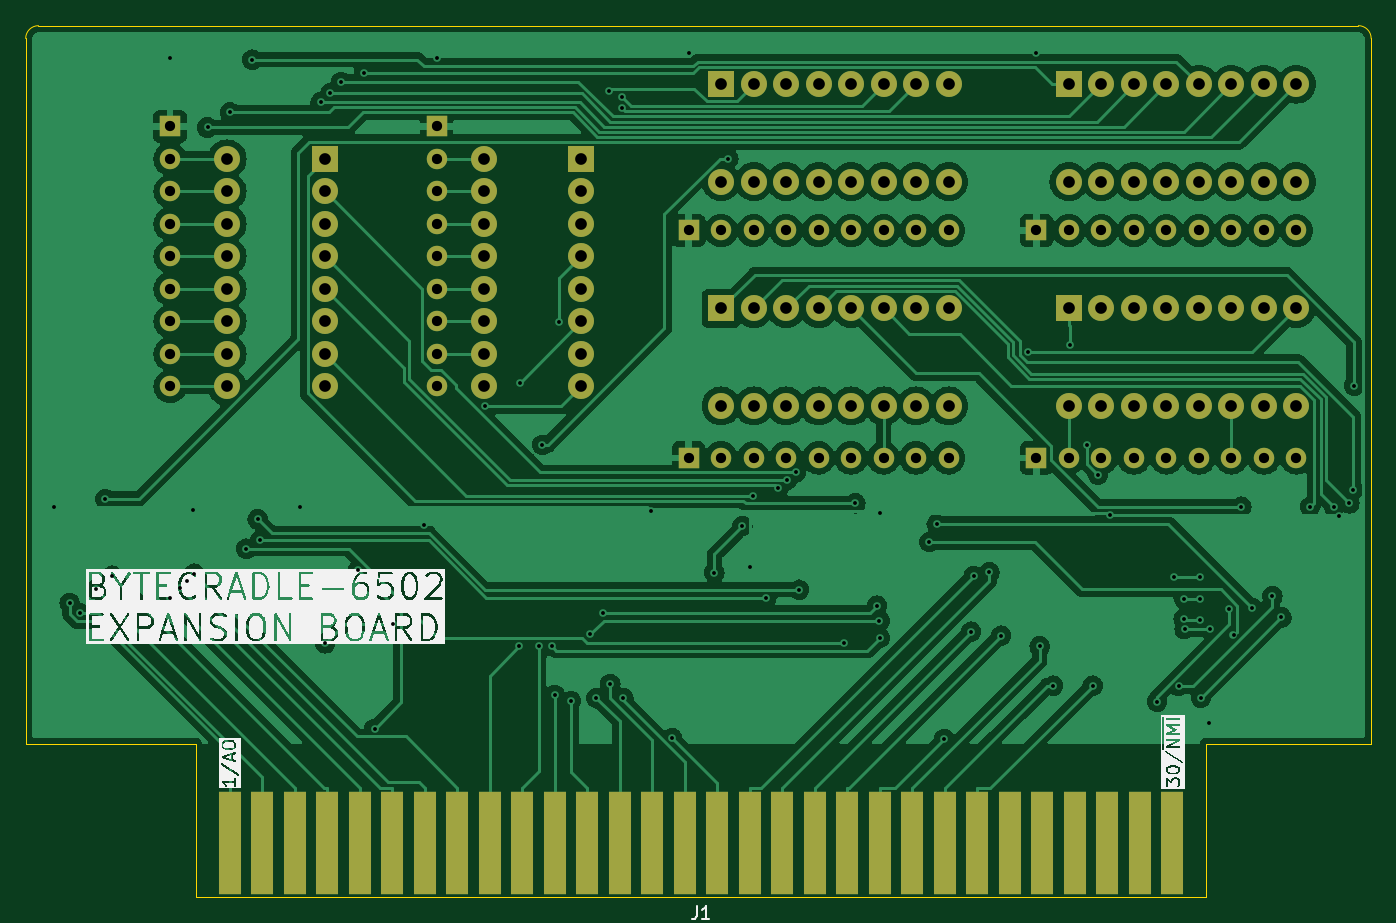
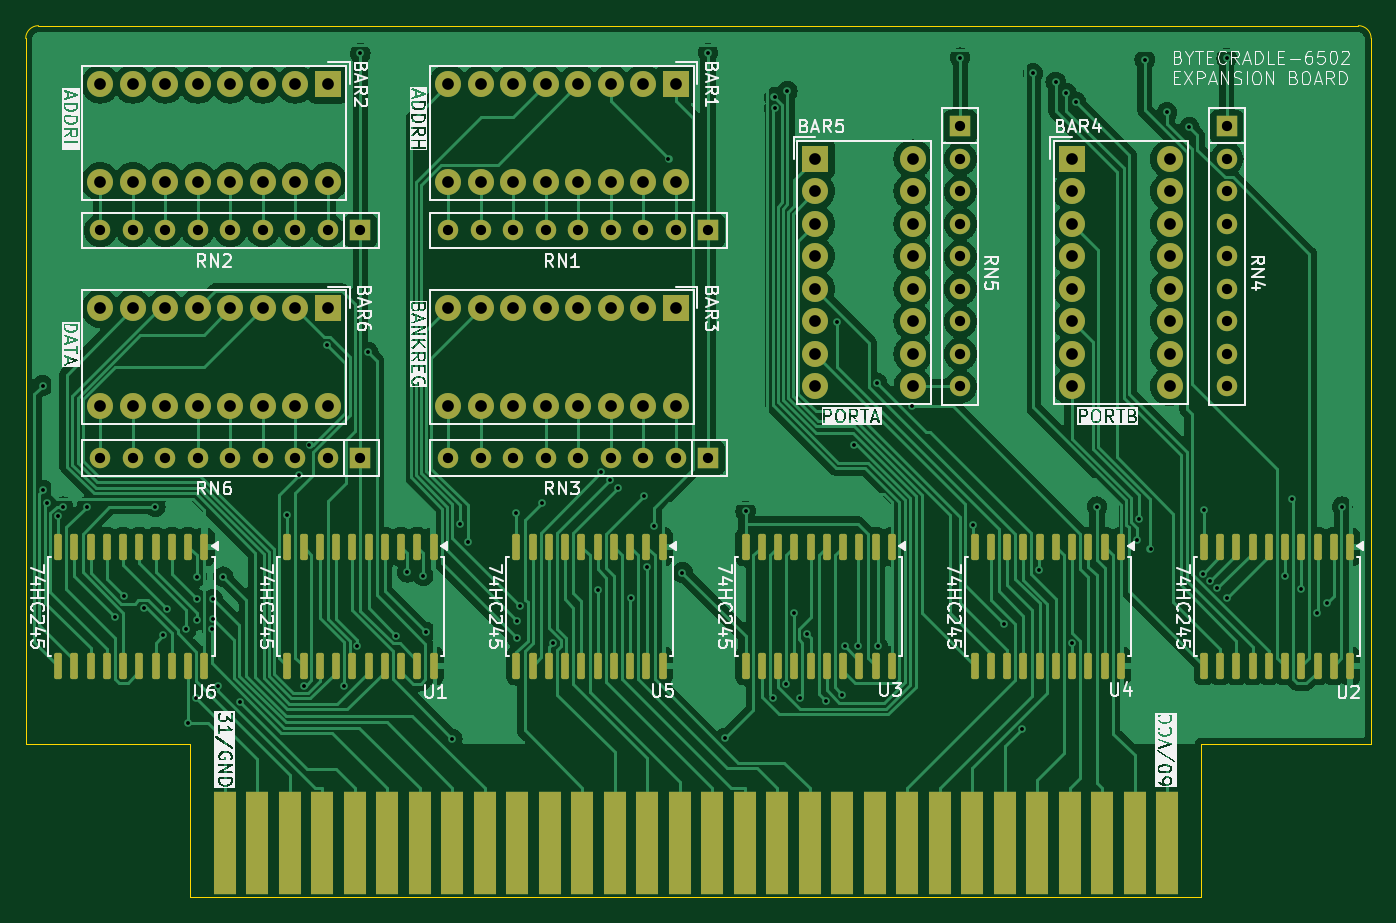
Circuit board: 11 layer files. Board 105.2 x 68.1 mm.
- bottom_copper: bytecradle-6502-expansion-board-B_Cu.gbr (181758 bytes)
- bottom_mask: bytecradle-6502-expansion-board-B_Mask.gbr (9585 bytes)
- paste: bytecradle-6502-expansion-board-B_Paste.gbr (5241 bytes)
- bottom_silk: bytecradle-6502-expansion-board-B_Silkscreen.gbr (156726 bytes)
- outline: bytecradle-6502-expansion-board-Edge_Cuts.gbr (1278 bytes)
- top_copper: bytecradle-6502-expansion-board-F_Cu.gbr (185506 bytes)
- top_mask: bytecradle-6502-expansion-board-F_Mask.gbr (5680 bytes)
- paste: bytecradle-6502-expansion-board-F_Paste.gbr (1336 bytes)
- top_silk: bytecradle-6502-expansion-board-F_Silkscreen.gbr (83948 bytes)
- drill: bytecradle-6502-expansion-board-NPTH.drl (277 bytes)
- drill: bytecradle-6502-expansion-board-PTH.drl (4122 bytes)

=== bottom_copper: bytecradle-6502-expansion-board-B_Cu.gbr (181758 bytes, source omitted) ===
=== bottom_mask: bytecradle-6502-expansion-board-B_Mask.gbr (9585 bytes, source omitted) ===
=== paste: bytecradle-6502-expansion-board-B_Paste.gbr ===
%TF.GenerationSoftware,KiCad,Pcbnew,8.0.2*%
%TF.CreationDate,2025-01-11T19:36:36+01:00*%
%TF.ProjectId,bytecradle-6502-expansion-board,62797465-6372-4616-946c-652d36353032,rev?*%
%TF.SameCoordinates,Original*%
%TF.FileFunction,Paste,Bot*%
%TF.FilePolarity,Positive*%
%FSLAX46Y46*%
G04 Gerber Fmt 4.6, Leading zero omitted, Abs format (unit mm)*
G04 Created by KiCad (PCBNEW 8.0.2) date 2025-01-11 19:36:36*
%MOMM*%
%LPD*%
G01*
G04 APERTURE LIST*
G04 Aperture macros list*
%AMRoundRect*
0 Rectangle with rounded corners*
0 $1 Rounding radius*
0 $2 $3 $4 $5 $6 $7 $8 $9 X,Y pos of 4 corners*
0 Add a 4 corners polygon primitive as box body*
4,1,4,$2,$3,$4,$5,$6,$7,$8,$9,$2,$3,0*
0 Add four circle primitives for the rounded corners*
1,1,$1+$1,$2,$3*
1,1,$1+$1,$4,$5*
1,1,$1+$1,$6,$7*
1,1,$1+$1,$8,$9*
0 Add four rect primitives between the rounded corners*
20,1,$1+$1,$2,$3,$4,$5,0*
20,1,$1+$1,$4,$5,$6,$7,0*
20,1,$1+$1,$6,$7,$8,$9,0*
20,1,$1+$1,$8,$9,$2,$3,0*%
G04 Aperture macros list end*
%ADD10R,1.800000X8.000000*%
%ADD11RoundRect,0.150000X-0.150000X0.875000X-0.150000X-0.875000X0.150000X-0.875000X0.150000X0.875000X0*%
G04 APERTURE END LIST*
D10*
%TO.C,J1*%
X132785000Y-114427000D03*
X130245000Y-114427000D03*
X127705000Y-114427000D03*
X125165000Y-114427000D03*
X122625000Y-114427000D03*
X120085000Y-114427000D03*
X117545000Y-114427000D03*
X115005000Y-114427000D03*
X112465000Y-114427000D03*
X109925000Y-114427000D03*
X107385000Y-114427000D03*
X104845000Y-114427000D03*
X102305000Y-114427000D03*
X99765000Y-114427000D03*
X97225000Y-114427000D03*
X94685000Y-114427000D03*
X92145000Y-114427000D03*
X89605000Y-114427000D03*
X87065000Y-114427000D03*
X84525000Y-114427000D03*
X81985000Y-114427000D03*
X79445000Y-114427000D03*
X76905000Y-114427000D03*
X74365000Y-114427000D03*
X71825000Y-114427000D03*
X69285000Y-114427000D03*
X66745000Y-114427000D03*
X64205000Y-114427000D03*
X61665000Y-114427000D03*
X59125000Y-114427000D03*
%TD*%
D11*
%TO.C,U4*%
X62738000Y-91284000D03*
X64008000Y-91284000D03*
X65278000Y-91284000D03*
X66548000Y-91284000D03*
X67818000Y-91284000D03*
X69088000Y-91284000D03*
X70358000Y-91284000D03*
X71628000Y-91284000D03*
X72898000Y-91284000D03*
X74168000Y-91284000D03*
X74168000Y-100584000D03*
X72898000Y-100584000D03*
X71628000Y-100584000D03*
X70358000Y-100584000D03*
X69088000Y-100584000D03*
X67818000Y-100584000D03*
X66548000Y-100584000D03*
X65278000Y-100584000D03*
X64008000Y-100584000D03*
X62738000Y-100584000D03*
%TD*%
%TO.C,U6*%
X134366000Y-91284000D03*
X135636000Y-91284000D03*
X136906000Y-91284000D03*
X138176000Y-91284000D03*
X139446000Y-91284000D03*
X140716000Y-91284000D03*
X141986000Y-91284000D03*
X143256000Y-91284000D03*
X144526000Y-91284000D03*
X145796000Y-91284000D03*
X145796000Y-100584000D03*
X144526000Y-100584000D03*
X143256000Y-100584000D03*
X141986000Y-100584000D03*
X140716000Y-100584000D03*
X139446000Y-100584000D03*
X138176000Y-100584000D03*
X136906000Y-100584000D03*
X135636000Y-100584000D03*
X134366000Y-100584000D03*
%TD*%
%TO.C,U5*%
X98552000Y-91284000D03*
X99822000Y-91284000D03*
X101092000Y-91284000D03*
X102362000Y-91284000D03*
X103632000Y-91284000D03*
X104902000Y-91284000D03*
X106172000Y-91284000D03*
X107442000Y-91284000D03*
X108712000Y-91284000D03*
X109982000Y-91284000D03*
X109982000Y-100584000D03*
X108712000Y-100584000D03*
X107442000Y-100584000D03*
X106172000Y-100584000D03*
X104902000Y-100584000D03*
X103632000Y-100584000D03*
X102362000Y-100584000D03*
X101092000Y-100584000D03*
X99822000Y-100584000D03*
X98552000Y-100584000D03*
%TD*%
%TO.C,U2*%
X44831000Y-91284000D03*
X46101000Y-91284000D03*
X47371000Y-91284000D03*
X48641000Y-91284000D03*
X49911000Y-91284000D03*
X51181000Y-91284000D03*
X52451000Y-91284000D03*
X53721000Y-91284000D03*
X54991000Y-91284000D03*
X56261000Y-91284000D03*
X56261000Y-100584000D03*
X54991000Y-100584000D03*
X53721000Y-100584000D03*
X52451000Y-100584000D03*
X51181000Y-100584000D03*
X49911000Y-100584000D03*
X48641000Y-100584000D03*
X47371000Y-100584000D03*
X46101000Y-100584000D03*
X44831000Y-100584000D03*
%TD*%
%TO.C,U1*%
X116459000Y-91284000D03*
X117729000Y-91284000D03*
X118999000Y-91284000D03*
X120269000Y-91284000D03*
X121539000Y-91284000D03*
X122809000Y-91284000D03*
X124079000Y-91284000D03*
X125349000Y-91284000D03*
X126619000Y-91284000D03*
X127889000Y-91284000D03*
X127889000Y-100584000D03*
X126619000Y-100584000D03*
X125349000Y-100584000D03*
X124079000Y-100584000D03*
X122809000Y-100584000D03*
X121539000Y-100584000D03*
X120269000Y-100584000D03*
X118999000Y-100584000D03*
X117729000Y-100584000D03*
X116459000Y-100584000D03*
%TD*%
%TO.C,U3*%
X80645000Y-91284000D03*
X81915000Y-91284000D03*
X83185000Y-91284000D03*
X84455000Y-91284000D03*
X85725000Y-91284000D03*
X86995000Y-91284000D03*
X88265000Y-91284000D03*
X89535000Y-91284000D03*
X90805000Y-91284000D03*
X92075000Y-91284000D03*
X92075000Y-100584000D03*
X90805000Y-100584000D03*
X89535000Y-100584000D03*
X88265000Y-100584000D03*
X86995000Y-100584000D03*
X85725000Y-100584000D03*
X84455000Y-100584000D03*
X83185000Y-100584000D03*
X81915000Y-100584000D03*
X80645000Y-100584000D03*
%TD*%
M02*

=== bottom_silk: bytecradle-6502-expansion-board-B_Silkscreen.gbr (156726 bytes, source omitted) ===
=== outline: bytecradle-6502-expansion-board-Edge_Cuts.gbr ===
%TF.GenerationSoftware,KiCad,Pcbnew,8.0.2*%
%TF.CreationDate,2025-01-11T19:36:36+01:00*%
%TF.ProjectId,bytecradle-6502-expansion-board,62797465-6372-4616-946c-652d36353032,rev?*%
%TF.SameCoordinates,Original*%
%TF.FileFunction,Profile,NP*%
%FSLAX46Y46*%
G04 Gerber Fmt 4.6, Leading zero omitted, Abs format (unit mm)*
G04 Created by KiCad (PCBNEW 8.0.2) date 2025-01-11 19:36:36*
%MOMM*%
%LPD*%
G01*
G04 APERTURE LIST*
%TA.AperFunction,Profile*%
%ADD10C,0.050000*%
%TD*%
G04 APERTURE END LIST*
D10*
X43180000Y-51546000D02*
G75*
G02*
X44180000Y-50546000I1000000J0D01*
G01*
X147336000Y-50546000D02*
G75*
G02*
X148336000Y-51546000I0J-1000000D01*
G01*
X44180000Y-50546000D02*
X147336000Y-50546000D01*
X56455000Y-110177000D02*
X56455000Y-106680000D01*
X55880000Y-106680000D02*
X43180000Y-106680000D01*
X148336000Y-106680000D02*
X148336000Y-51546000D01*
X43180000Y-106680000D02*
X43180000Y-51546000D01*
X148336000Y-106680000D02*
X135455000Y-106680000D01*
X135455000Y-110177000D02*
X135455000Y-106680000D01*
X56455000Y-106680000D02*
X55880000Y-106680000D01*
%TO.C,J1*%
X56455000Y-118677000D02*
X56455000Y-110177000D01*
X135455000Y-110177000D02*
X135455000Y-118677000D01*
X135455000Y-118677000D02*
X56455000Y-118677000D01*
%TD*%
M02*

=== top_copper: bytecradle-6502-expansion-board-F_Cu.gbr (185506 bytes, source omitted) ===
=== top_mask: bytecradle-6502-expansion-board-F_Mask.gbr ===
%TF.GenerationSoftware,KiCad,Pcbnew,8.0.2*%
%TF.CreationDate,2025-01-11T19:36:36+01:00*%
%TF.ProjectId,bytecradle-6502-expansion-board,62797465-6372-4616-946c-652d36353032,rev?*%
%TF.SameCoordinates,Original*%
%TF.FileFunction,Soldermask,Top*%
%TF.FilePolarity,Negative*%
%FSLAX46Y46*%
G04 Gerber Fmt 4.6, Leading zero omitted, Abs format (unit mm)*
G04 Created by KiCad (PCBNEW 8.0.2) date 2025-01-11 19:36:36*
%MOMM*%
%LPD*%
G01*
G04 APERTURE LIST*
%ADD10R,1.600000X1.600000*%
%ADD11O,1.600000X1.600000*%
%ADD12R,2.032000X2.032000*%
%ADD13C,2.032000*%
%ADD14R,1.800000X8.000000*%
G04 APERTURE END LIST*
D10*
%TO.C,RN6*%
X122174000Y-84328000D03*
D11*
X124714000Y-84328000D03*
X127254000Y-84328000D03*
X129794000Y-84328000D03*
X132334000Y-84328000D03*
X134874000Y-84328000D03*
X137414000Y-84328000D03*
X139954000Y-84328000D03*
X142494000Y-84328000D03*
%TD*%
D10*
%TO.C,RN5*%
X75291500Y-58420000D03*
D11*
X75291500Y-60960000D03*
X75291500Y-63500000D03*
X75291500Y-66040000D03*
X75291500Y-68580000D03*
X75291500Y-71120000D03*
X75291500Y-73660000D03*
X75291500Y-76200000D03*
X75291500Y-78740000D03*
%TD*%
D10*
%TO.C,RN4*%
X54463500Y-58420000D03*
D11*
X54463500Y-60960000D03*
X54463500Y-63500000D03*
X54463500Y-66040000D03*
X54463500Y-68580000D03*
X54463500Y-71120000D03*
X54463500Y-73660000D03*
X54463500Y-76200000D03*
X54463500Y-78740000D03*
%TD*%
D10*
%TO.C,RN3*%
X94996000Y-84328000D03*
D11*
X97536000Y-84328000D03*
X100076000Y-84328000D03*
X102616000Y-84328000D03*
X105156000Y-84328000D03*
X107696000Y-84328000D03*
X110236000Y-84328000D03*
X112776000Y-84328000D03*
X115316000Y-84328000D03*
%TD*%
D10*
%TO.C,RN2*%
X122174000Y-66548000D03*
D11*
X124714000Y-66548000D03*
X127254000Y-66548000D03*
X129794000Y-66548000D03*
X132334000Y-66548000D03*
X134874000Y-66548000D03*
X137414000Y-66548000D03*
X139954000Y-66548000D03*
X142494000Y-66548000D03*
%TD*%
D10*
%TO.C,RN1*%
X94996000Y-66548000D03*
D11*
X97536000Y-66548000D03*
X100076000Y-66548000D03*
X102616000Y-66548000D03*
X105156000Y-66548000D03*
X107696000Y-66548000D03*
X110236000Y-66548000D03*
X112776000Y-66548000D03*
X115316000Y-66548000D03*
%TD*%
D12*
%TO.C,BAR6*%
X124714000Y-72644000D03*
D13*
X127254000Y-72644000D03*
X129794000Y-72644000D03*
X132334000Y-72644000D03*
X134874000Y-72644000D03*
X137414000Y-72644000D03*
X139954000Y-72644000D03*
X142494000Y-72644000D03*
X142494000Y-80264000D03*
X139954000Y-80264000D03*
X137414000Y-80264000D03*
X134874000Y-80264000D03*
X132334000Y-80264000D03*
X129794000Y-80264000D03*
X127254000Y-80264000D03*
X124714000Y-80264000D03*
%TD*%
D12*
%TO.C,BAR5*%
X86614000Y-60960000D03*
D13*
X86614000Y-63500000D03*
X86614000Y-66040000D03*
X86614000Y-68580000D03*
X86614000Y-71120000D03*
X86614000Y-73660000D03*
X86614000Y-76200000D03*
X86614000Y-78740000D03*
X78994000Y-78740000D03*
X78994000Y-76200000D03*
X78994000Y-73660000D03*
X78994000Y-71120000D03*
X78994000Y-68580000D03*
X78994000Y-66040000D03*
X78994000Y-63500000D03*
X78994000Y-60960000D03*
%TD*%
D12*
%TO.C,BAR4*%
X66548000Y-60960000D03*
D13*
X66548000Y-63500000D03*
X66548000Y-66040000D03*
X66548000Y-68580000D03*
X66548000Y-71120000D03*
X66548000Y-73660000D03*
X66548000Y-76200000D03*
X66548000Y-78740000D03*
X58928000Y-78740000D03*
X58928000Y-76200000D03*
X58928000Y-73660000D03*
X58928000Y-71120000D03*
X58928000Y-68580000D03*
X58928000Y-66040000D03*
X58928000Y-63500000D03*
X58928000Y-60960000D03*
%TD*%
D12*
%TO.C,BAR3*%
X97536000Y-72644000D03*
D13*
X100076000Y-72644000D03*
X102616000Y-72644000D03*
X105156000Y-72644000D03*
X107696000Y-72644000D03*
X110236000Y-72644000D03*
X112776000Y-72644000D03*
X115316000Y-72644000D03*
X115316000Y-80264000D03*
X112776000Y-80264000D03*
X110236000Y-80264000D03*
X107696000Y-80264000D03*
X105156000Y-80264000D03*
X102616000Y-80264000D03*
X100076000Y-80264000D03*
X97536000Y-80264000D03*
%TD*%
D12*
%TO.C,BAR2*%
X124714000Y-55118000D03*
D13*
X127254000Y-55118000D03*
X129794000Y-55118000D03*
X132334000Y-55118000D03*
X134874000Y-55118000D03*
X137414000Y-55118000D03*
X139954000Y-55118000D03*
X142494000Y-55118000D03*
X142494000Y-62738000D03*
X139954000Y-62738000D03*
X137414000Y-62738000D03*
X134874000Y-62738000D03*
X132334000Y-62738000D03*
X129794000Y-62738000D03*
X127254000Y-62738000D03*
X124714000Y-62738000D03*
%TD*%
D12*
%TO.C,BAR1*%
X97536000Y-55118000D03*
D13*
X100076000Y-55118000D03*
X102616000Y-55118000D03*
X105156000Y-55118000D03*
X107696000Y-55118000D03*
X110236000Y-55118000D03*
X112776000Y-55118000D03*
X115316000Y-55118000D03*
X115316000Y-62738000D03*
X112776000Y-62738000D03*
X110236000Y-62738000D03*
X107696000Y-62738000D03*
X105156000Y-62738000D03*
X102616000Y-62738000D03*
X100076000Y-62738000D03*
X97536000Y-62738000D03*
%TD*%
D14*
%TO.C,J1*%
X59125000Y-114427000D03*
X61665000Y-114427000D03*
X64205000Y-114427000D03*
X66745000Y-114427000D03*
X69285000Y-114427000D03*
X71825000Y-114427000D03*
X74365000Y-114427000D03*
X76905000Y-114427000D03*
X79445000Y-114427000D03*
X81985000Y-114427000D03*
X84525000Y-114427000D03*
X87065000Y-114427000D03*
X89605000Y-114427000D03*
X92145000Y-114427000D03*
X94685000Y-114427000D03*
X97225000Y-114427000D03*
X99765000Y-114427000D03*
X102305000Y-114427000D03*
X104845000Y-114427000D03*
X107385000Y-114427000D03*
X109925000Y-114427000D03*
X112465000Y-114427000D03*
X115005000Y-114427000D03*
X117545000Y-114427000D03*
X120085000Y-114427000D03*
X122625000Y-114427000D03*
X125165000Y-114427000D03*
X127705000Y-114427000D03*
X130245000Y-114427000D03*
X132785000Y-114427000D03*
%TD*%
M02*

=== paste: bytecradle-6502-expansion-board-F_Paste.gbr ===
%TF.GenerationSoftware,KiCad,Pcbnew,8.0.2*%
%TF.CreationDate,2025-01-11T19:36:36+01:00*%
%TF.ProjectId,bytecradle-6502-expansion-board,62797465-6372-4616-946c-652d36353032,rev?*%
%TF.SameCoordinates,Original*%
%TF.FileFunction,Paste,Top*%
%TF.FilePolarity,Positive*%
%FSLAX46Y46*%
G04 Gerber Fmt 4.6, Leading zero omitted, Abs format (unit mm)*
G04 Created by KiCad (PCBNEW 8.0.2) date 2025-01-11 19:36:36*
%MOMM*%
%LPD*%
G01*
G04 APERTURE LIST*
%ADD10R,1.800000X8.000000*%
G04 APERTURE END LIST*
D10*
%TO.C,J1*%
X59125000Y-114427000D03*
X61665000Y-114427000D03*
X64205000Y-114427000D03*
X66745000Y-114427000D03*
X69285000Y-114427000D03*
X71825000Y-114427000D03*
X74365000Y-114427000D03*
X76905000Y-114427000D03*
X79445000Y-114427000D03*
X81985000Y-114427000D03*
X84525000Y-114427000D03*
X87065000Y-114427000D03*
X89605000Y-114427000D03*
X92145000Y-114427000D03*
X94685000Y-114427000D03*
X97225000Y-114427000D03*
X99765000Y-114427000D03*
X102305000Y-114427000D03*
X104845000Y-114427000D03*
X107385000Y-114427000D03*
X109925000Y-114427000D03*
X112465000Y-114427000D03*
X115005000Y-114427000D03*
X117545000Y-114427000D03*
X120085000Y-114427000D03*
X122625000Y-114427000D03*
X125165000Y-114427000D03*
X127705000Y-114427000D03*
X130245000Y-114427000D03*
X132785000Y-114427000D03*
%TD*%
M02*

=== top_silk: bytecradle-6502-expansion-board-F_Silkscreen.gbr (83948 bytes, source omitted) ===
=== drill: bytecradle-6502-expansion-board-NPTH.drl ===
M48
; DRILL file {KiCad 8.0.2} date 2025-01-11T19:36:37+0100
; FORMAT={-:-/ absolute / inch / decimal}
; #@! TF.CreationDate,2025-01-11T19:36:37+01:00
; #@! TF.GenerationSoftware,Kicad,Pcbnew,8.0.2
; #@! TF.FileFunction,NonPlated,1,2,NPTH
FMAT,2
INCH
%
G90
G05
M30

=== drill: bytecradle-6502-expansion-board-PTH.drl ===
M48
; DRILL file {KiCad 8.0.2} date 2025-01-11T19:36:37+0100
; FORMAT={-:-/ absolute / inch / decimal}
; #@! TF.CreationDate,2025-01-11T19:36:37+01:00
; #@! TF.GenerationSoftware,Kicad,Pcbnew,8.0.2
; #@! TF.FileFunction,Plated,1,2,PTH
FMAT,2
INCH
; #@! TA.AperFunction,Plated,PTH,ViaDrill
T1C0.0118
; #@! TA.AperFunction,Plated,PTH,ComponentDrill
T2C0.0315
; #@! TA.AperFunction,Plated,PTH,ComponentDrill
T3C0.0360
%
G90
G05
T1
X1.7886Y-3.47
X1.8353Y-3.7661
X1.8662Y-3.7982
X1.9163Y-3.7243
X1.9444Y-3.4463
X1.9661Y-3.6826
X2.1434Y-3.7513
X2.145Y-2.09
X2.1739Y-3.7208
X2.1962Y-3.6985
X2.215Y-3.48
X2.2182Y-3.6759
X2.2595Y-2.3033
X2.3287Y-2.2567
X2.379Y-3.5991
X2.3968Y-2.0944
X2.4139Y-3.5089
X2.4209Y-3.5734
X2.5439Y-3.47
X2.6074Y-2.2252
X2.6213Y-3.8904
X2.6375Y-2.1976
X2.6705Y-2.1631
X2.7224Y-3.6647
X2.7408Y-2.1371
X2.7734Y-4.1535
X2.8298Y-3.83
X2.925Y-3.525
X2.965Y-2.0886
X3.1136Y-3.1616
X3.2187Y-3.8998
X3.2212Y-3.0886
X3.2788Y-3.8993
X3.29Y-3.2799
X3.3189Y-3.8996
X3.3278Y-4.0491
X3.3424Y-2.9011
X3.3782Y-4.0678
X3.437Y-3.8624
X3.4562Y-4.0587
X3.475Y-3.7964
X3.4961Y-2.1918
X3.4991Y-4.0153
X3.5359Y-2.2442
X3.5359Y-2.2105
X3.5391Y-4.0586
X3.625Y-3.4836
X3.6894Y-4.1829
X3.74Y-2.0736
X3.8191Y-3.6727
X3.8621Y-2.3988
X3.9054Y-3.53
X3.9295Y-3.6543
X3.9379Y-3.4358
X3.9787Y-3.7508
X4.016Y-3.4132
X4.0415Y-3.3886
X4.0689Y-3.3646
X4.08Y-3.7258
X4.2172Y-3.8889
X4.2524Y-3.4595
X4.3193Y-3.7746
X4.3271Y-3.8204
X4.3284Y-3.8745
X4.33Y-3.49
X4.4798Y-3.5787
X4.5035Y-3.5235
X4.5269Y-4.1846
X4.6087Y-3.8548
X4.6167Y-3.6829
X4.6654Y-3.6723
X4.7011Y-3.8667
X4.7855Y-2.9956
X4.81Y-2.075
X4.8199Y-3.8991
X4.8613Y-4.0206
X4.9136Y-2.9716
X4.9667Y-3.2793
X4.9829Y-4.0206
X4.9995Y-3.3713
X5.035Y-3.495
X5.1812Y-4.0706
X5.2319Y-3.6857
X5.2484Y-4.022
X5.2633Y-3.8153
X5.2637Y-3.754
X5.266Y-3.8468
X5.3137Y-3.754
X5.314Y-3.8194
X5.3143Y-3.6857
X5.3158Y-4.0587
X5.34Y-4.135
X5.3455Y-3.8468
X5.4038Y-3.7852
X5.4164Y-3.8653
X5.4407Y-3.47
X5.4747Y-3.7819
X5.5362Y-3.7452
X5.5638Y-3.8108
X5.652Y-3.47
X5.725Y-3.47
X5.74Y-3.5
X5.7731Y-3.4598
X5.7853Y-3.4188
X5.7875Y-3.0972
T2
X2.1442Y-2.3
X2.1442Y-2.4
X2.1442Y-2.5
X2.1442Y-2.6
X2.1442Y-2.7
X2.1442Y-2.8
X2.1442Y-2.9
X2.1442Y-3.0
X2.1442Y-3.1
X2.9642Y-2.3
X2.9642Y-2.4
X2.9642Y-2.5
X2.9642Y-2.6
X2.9642Y-2.7
X2.9642Y-2.8
X2.9642Y-2.9
X2.9642Y-3.0
X2.9642Y-3.1
X3.74Y-2.62
X3.74Y-3.32
X3.84Y-2.62
X3.84Y-3.32
X3.94Y-2.62
X3.94Y-3.32
X4.04Y-2.62
X4.04Y-3.32
X4.14Y-2.62
X4.14Y-3.32
X4.24Y-2.62
X4.24Y-3.32
X4.34Y-2.62
X4.34Y-3.32
X4.44Y-2.62
X4.44Y-3.32
X4.54Y-2.62
X4.54Y-3.32
X4.81Y-2.62
X4.81Y-3.32
X4.91Y-2.62
X4.91Y-3.32
X5.01Y-2.62
X5.01Y-3.32
X5.11Y-2.62
X5.11Y-3.32
X5.21Y-2.62
X5.21Y-3.32
X5.31Y-2.62
X5.31Y-3.32
X5.41Y-2.62
X5.41Y-3.32
X5.51Y-2.62
X5.51Y-3.32
X5.61Y-2.62
X5.61Y-3.32
T3
X2.32Y-2.4
X2.32Y-2.5
X2.32Y-2.6
X2.32Y-2.7
X2.32Y-2.8
X2.32Y-2.9
X2.32Y-3.0
X2.32Y-3.1
X2.62Y-2.4
X2.62Y-2.5
X2.62Y-2.6
X2.62Y-2.7
X2.62Y-2.8
X2.62Y-2.9
X2.62Y-3.0
X2.62Y-3.1
X3.11Y-2.4
X3.11Y-2.5
X3.11Y-2.6
X3.11Y-2.7
X3.11Y-2.8
X3.11Y-2.9
X3.11Y-3.0
X3.11Y-3.1
X3.41Y-2.4
X3.41Y-2.5
X3.41Y-2.6
X3.41Y-2.7
X3.41Y-2.8
X3.41Y-2.9
X3.41Y-3.0
X3.41Y-3.1
X3.84Y-2.17
X3.84Y-2.47
X3.84Y-2.86
X3.84Y-3.16
X3.94Y-2.17
X3.94Y-2.47
X3.94Y-2.86
X3.94Y-3.16
X4.04Y-2.17
X4.04Y-2.47
X4.04Y-2.86
X4.04Y-3.16
X4.14Y-2.17
X4.14Y-2.47
X4.14Y-2.86
X4.14Y-3.16
X4.24Y-2.17
X4.24Y-2.47
X4.24Y-2.86
X4.24Y-3.16
X4.34Y-2.17
X4.34Y-2.47
X4.34Y-2.86
X4.34Y-3.16
X4.44Y-2.17
X4.44Y-2.47
X4.44Y-2.86
X4.44Y-3.16
X4.54Y-2.17
X4.54Y-2.47
X4.54Y-2.86
X4.54Y-3.16
X4.91Y-2.17
X4.91Y-2.47
X4.91Y-2.86
X4.91Y-3.16
X5.01Y-2.17
X5.01Y-2.47
X5.01Y-2.86
X5.01Y-3.16
X5.11Y-2.17
X5.11Y-2.47
X5.11Y-2.86
X5.11Y-3.16
X5.21Y-2.17
X5.21Y-2.47
X5.21Y-2.86
X5.21Y-3.16
X5.31Y-2.17
X5.31Y-2.47
X5.31Y-2.86
X5.31Y-3.16
X5.41Y-2.17
X5.41Y-2.47
X5.41Y-2.86
X5.41Y-3.16
X5.51Y-2.17
X5.51Y-2.47
X5.51Y-2.86
X5.51Y-3.16
X5.61Y-2.17
X5.61Y-2.47
X5.61Y-2.86
X5.61Y-3.16
M30

